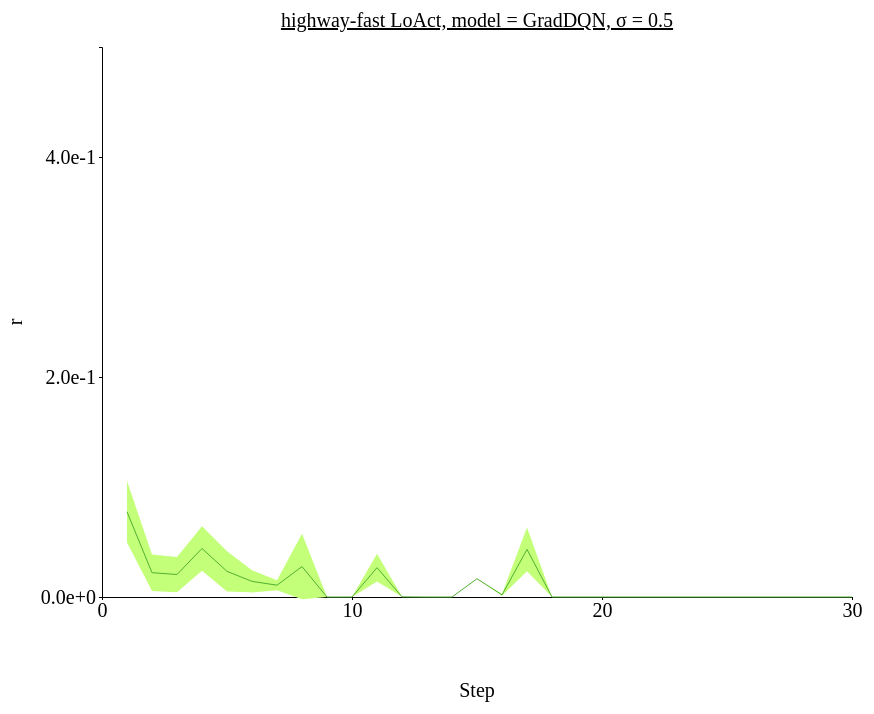
D3 v4 page, settled after 480 driven frames (8 s of simulated time); the page loaded 1 data file(s).



// set the dimensions and margins of the graph
var margin = {top: 100, right: 450, bottom: 200, left: 100},
// var margin = {top: 1, right: 3, bottom: 3, left: 6},
    width = 1300 - margin.left - margin.right,
    height = 850 - margin.top - margin.bottom;

// append the svg object to the body of the page
var svg = d3.select("#my_dataviz")
  .append("svg")
    .attr("width", width + margin.left + margin.right)
    .attr("height", height + margin.top + margin.bottom)
  .append("g")
    .attr("transform",
          "translate(" + margin.left + "," + margin.top + ")");

//Read the data
d3.csv('./data/data_0126_highway-fast_stepwise_GradDQN/highway-fast_stepwise_sigma-0.5.csv',function(data) {
  // console.log(data)
  // Add X axis --> it is a date format
  var x = d3.scaleLinear()
    .domain([0,30])
    .range([ 0, width ]);
  svg.append("g")
    .style("font", "20px times")
    .attr("transform", "translate(0," + height + ")")
    .call(d3.axisBottom(x)
    .tickValues([0, 10, 20, 30])
    .tickSize(3));

  // text label for the x axis
  svg.append("text")             
      .attr("transform",
            "translate(" + (width/2) + " ," + 
                           (height + margin.top) + ")")
      .style("font-size", "20px")
      .style("text-anchor", "middle")
      .text("Step");

  // Add Y axis
  var y = d3.scaleLinear()
    .domain([0, 0.5])
    .range([ height, 0 ]);
  svg.append("g")
    .style("font", "20px times")
    .call(d3.axisLeft(y)
    .tickValues([0, 0.2, 0.4])
    .tickFormat(d3.format(".1e"))
    .tickSize(3));
  
  // text label for the y axis
  svg.append("text")
      .attr("transform", "rotate(-90)")
      .attr("y", 0 - margin.left)
      .attr("x",0 - (height / 2))
      .attr("dy", "1em")
      .style("font-size", "20px")
      .style("text-anchor", "middle")
      .text("r"); 

  // This allows to find the closest X index of the mouse:
  var bisect = d3.bisector(function(d) { return d.x; }).left;

  // Create the circle that travels along the curve of chart
  var focus = svg
    .append('g')
    .append('circle')
      .style("fill", "none")
      .attr("stroke", "black")
      .attr('r', 4.0)
      .style("opacity", 0)

  // Create the text that travels along the curve of chart
  var focusText = svg
    .append('g')
    .append('text')
      .style("opacity", 0)
      .attr("text-anchor", "left")
      .attr("alignment-baseline", "middle")
  
  svg.append("path")
      .datum(data)
      .attr("fill", d3.color('#50b131').brighter(2.5))
      .attr("stroke", "none")
      .attr("d", d3.area()
      .x(function(d) { return x(d.x) })
      .y0(function(d) { return y(d.y_hi) })
      .y1(function(d) { return y(d.y_lo) })
      )

  // Add the line
  svg
    .append("path")
    .datum(data)
    .attr("fill", "none")
    // .attr("stroke", "steelblue")
    .attr("stroke", '#50b131')
    .attr("stroke-width", 1)
    .attr("d", d3.line()
      .x(function(d) { return x(d.x) })
      .y(function(d) { return y(d.y) })
      )

  // Create a rect on top of the svg area: this rectangle recovers mouse position
  svg
    .append('rect')
    .style("fill", "none")
    .style("pointer-events", "all")
    .attr('width', width)
    .attr('height', height)
    .on('mouseover', mouseover)
    .on('mousemove', mousemove)
    .on('mouseout', mouseout);

  svg.append("text")
    .attr("x", (width / 2))             
    .attr("y", -20)
    .attr("text-anchor", "middle")  
    .style("font-size", "20px") 
    .style("text-decoration", "underline")  
    .text("highway-fast LoAct, model = GradDQN, σ = 0.5")

  // What happens when the mouse move -> show the annotations at the right positions.
  function mouseover() {
    focus.style("opacity", 1)
    focusText.style("opacity",1)
    focusText.style("font-size", "20px")
  }

  function mousemove() {
    // recover coordinate we need
    var x0 = x.invert(d3.mouse(this)[0]);
    var i = bisect(data, x0, 1);
    selectedData = data[i]
    focus
      .attr("cx", x(selectedData.x))
      .attr("cy", y(selectedData.y))
    focusText
      .html("(" + selectedData.x + ", " + d3.format(".1e")(selectedData.y) + ")")
      .attr("x", 700)
      .attr("y", 20)
      // .attr("x", x(selectedData.x)+5)
      // .attr("y", y(selectedData.y))
    }
  function mouseout() {
    focus.style("opacity", 0)
    focusText.style("opacity", 0)
  }

});



### data: data/data_0126_highway-fast_stepwise_GradDQN/highway-fast_stepwise_sigma-0.5.csv
x, y, R_std, y_hi, y_lo
1, 0.07744, 0.02791, 0.1053, 0.04954
2, 0.0221, 0.01663, 0.03873, 0.005466
3, 0.02043, 0.01603, 0.03646, 0.004399
4, 0.04409, 0.02018, 0.06427, 0.02392
5, 0.0233, 0.01833, 0.04163, 0.004964
6, 0.01419, 0.01001, 0.02421, 0.00418
7, 0.01073, 0.004532, 0.01526, 0.006196
8, 0.02767, 0.02978, 0.05745, -0.002119
9, 0.0, 0.0, 0.0, 0.0
10, 0.0, 0.0, 0.0, 0.0
11, 0.02667, 0.01257, 0.03924, 0.01411
12, 0.0001305, 0.0, 0.0001305, 0.0001305
13, 0.0, 0.0, 0.0, 0.0
14, 0.0, 0.0, 0.0, 0.0
15, 0.01661, 0.0, 0.01661, 0.01661
16, 0.001931, 0.0008217, 0.002753, 0.00111
17, 0.04328, 0.01995, 0.06323, 0.02333
18, 0.0, 0.0, 0.0, 0.0
19, 0.0, 0.0, 0.0, 0.0
20, 0.0, 0.0, 0.0, 0.0
21, 0.0, 0.0, 0.0, 0.0
22, 0.0, 0.0, 0.0, 0.0
23, 0.0, 0.0, 0.0, 0.0
24, 0.0, 0.0, 0.0, 0.0
25, 0.0, 0.0, 0.0, 0.0
26, 0.0, 0.0, 0.0, 0.0
27, 0.0, 0.0, 0.0, 0.0
28, 0.0, 0.0, 0.0, 0.0
29, 0.0, 0.0, 0.0, 0.0
30, 0.0, 0.0, 0.0, 0.0